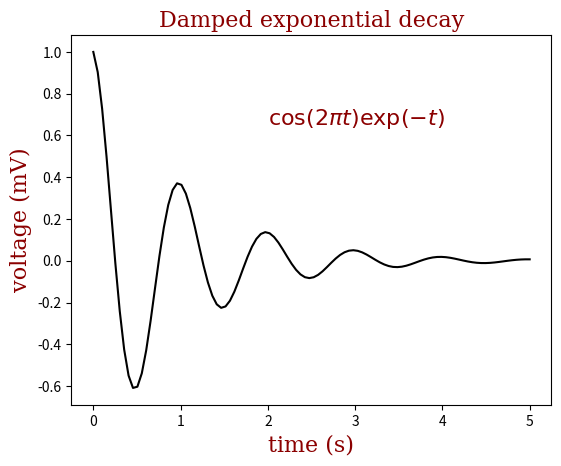

Python code for this plot:
%matplotlib inline

import numpy as np
import matplotlib.pyplot as plt


font = {'family': 'serif',
        'color':  'darkred',
        'weight': 'normal',
        'size': 16,
        }

x = np.linspace(0.0, 5.0, 100)
y = np.cos(2*np.pi*x) * np.exp(-x)

plt.plot(x, y, 'k')
plt.title('Damped exponential decay', fontdict=font)
plt.text(2, 0.65, r'$\cos(2 \pi t) \exp(-t)$', fontdict=font)
plt.xlabel('time (s)', fontdict=font)
plt.ylabel('voltage (mV)', fontdict=font)

# Tweak spacing to prevent clipping of ylabel
plt.subplots_adjust(left=0.15)
plt.show()